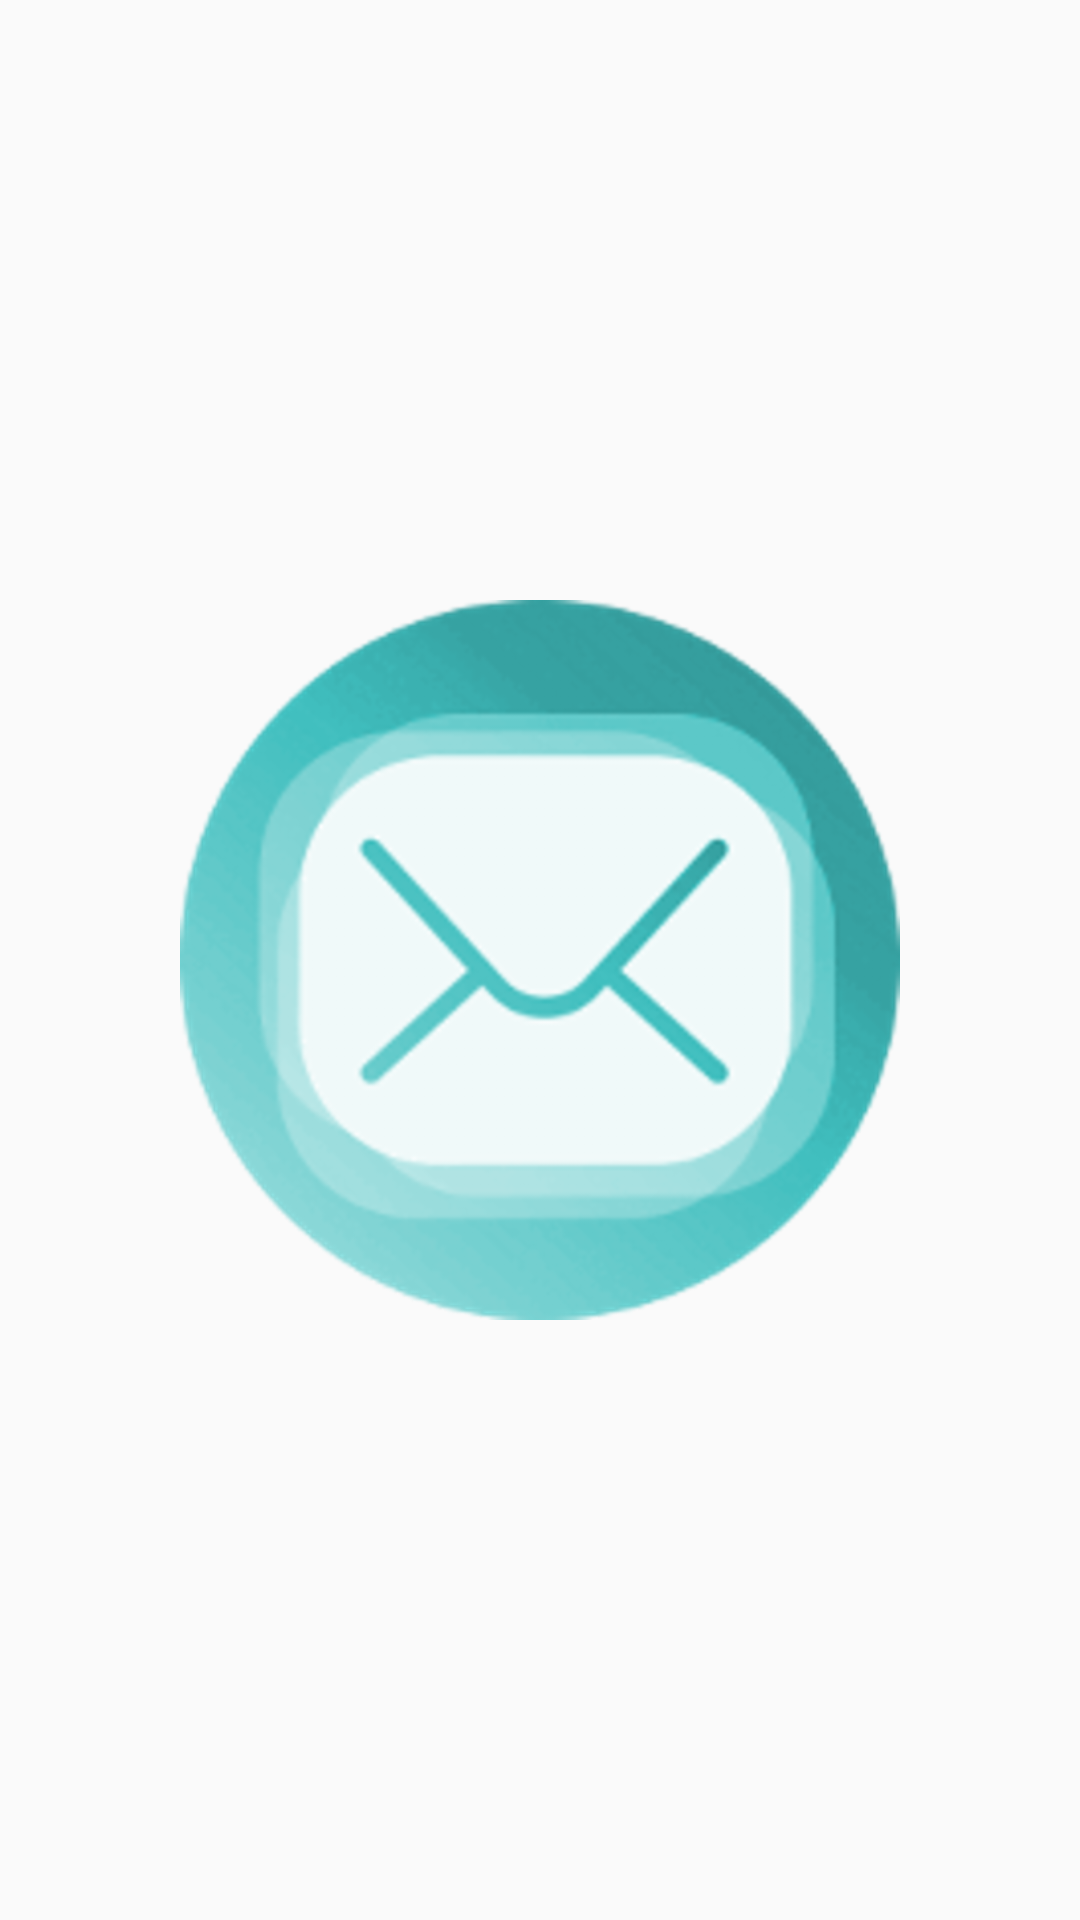

Reconstruct the res/layout file that produces this screen, plus the resources it refers to.
<!-- AndroidManifest.xml: application theme AppTheme -->
<!-- res/layout/activity_splash.xml -->
<?xml version="1.0" encoding="utf-8"?>
<android.support.constraint.ConstraintLayout
    xmlns:android="http://schemas.android.com/apk/res/android"
    xmlns:tools="http://schemas.android.com/tools"
    xmlns:app="http://schemas.android.com/apk/res-auto"
    android:id="@+id/activity_splash"
    android:layout_width="match_parent"
    android:layout_height="match_parent"
    tools:context="ir.rayanpayamak.UI.Splash"
    tools:ignore="GradleDependency"
    android:padding="60dp">

    <ImageView
        android:layout_width="0dp"
        android:layout_height="0dp"
        android:src="@drawable/logo"
        app:layout_constraintBottom_toBottomOf="parent"
        app:layout_constraintLeft_toLeftOf="parent"
        app:layout_constraintRight_toRightOf="parent"
        app:layout_constraintTop_toTopOf="parent"
        android:contentDescription=""
        tools:ignore="ContentDescription" />

</android.support.constraint.ConstraintLayout>
<!-- resources referenced by this layout -->
<resources>
  <!-- drawable logo: png bitmap (drawable-hdpi, 45247 bytes) -->
  <style name="AppTheme" parent="Theme.AppCompat.Light.DarkActionBar">
          
          <item name="colorPrimary">@color/colorPrimary</item>
          <item name="colorPrimaryDark">@color/colorPrimaryDark</item>
          <item name="colorAccent">@color/colorAccent</item>
  
          <item name="android:textColorHint">@color/hintColor</item>
          <item name="android:textColor">@color/textColor</item>
  
  
  
      </style>
  <color name="colorPrimary">#00838F</color>
  <color name="colorPrimaryDark">#00838F</color>
  <color name="colorAccent">#36a2a2</color>
  <color name="hintColor">#444</color>
  <color name="textColor">#000</color>
</resources>
